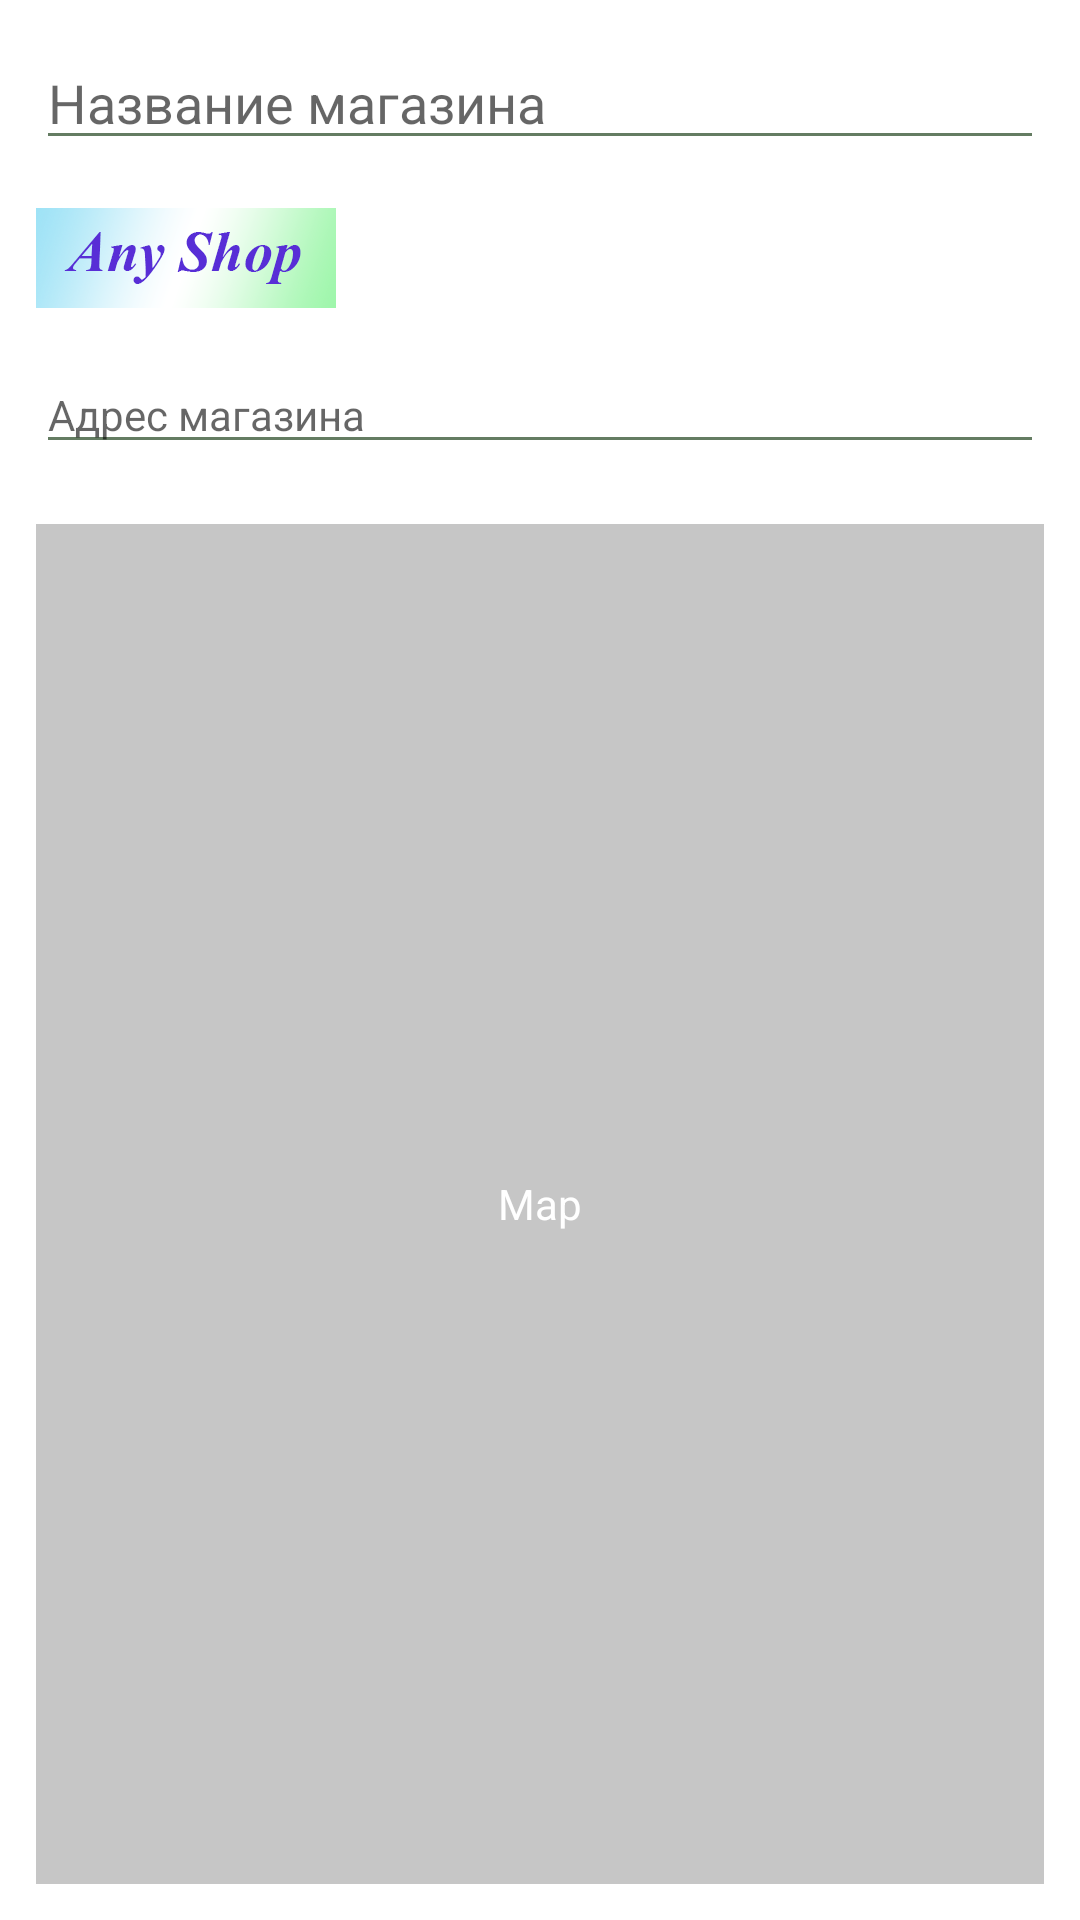

The Android layout XML behind this screen, and the referenced resources:
<!-- AndroidManifest.xml: application theme AppTheme -->
<!-- res/layout/fragment_detail_shop.xml -->
<LinearLayout xmlns:android="http://schemas.android.com/apk/res/android"
    xmlns:tools="http://schemas.android.com/tools"
    android:layout_width="match_parent"
    android:layout_height="match_parent"
    android:orientation="vertical"
    android:padding="12dp"
    tools:context="com.iandp.happy.fragment.DetailShopFragment">


        <EditText
            android:id="@+id/editTextName"
            android:layout_width="match_parent"
            android:layout_height="wrap_content"
            android:inputType="text"
            android:maxLines="2"
            android:hint="@string/name_shop"
            android:textSize="18sp" />

        <RelativeLayout
            android:layout_width="match_parent"
            android:layout_height="wrap_content"
            android:layout_marginBottom="16dp"
            android:layout_marginTop="16dp">

            <ImageView
                android:id="@+id/imageViewLogo"
                android:layout_width="wrap_content"
                android:layout_height="wrap_content"
                android:layout_centerVertical="true"
                android:src="@drawable/placeholder_logo_shop" />

            <ImageButton
                android:id="@+id/imageButton"
                android:layout_width="wrap_content"
                android:layout_height="wrap_content"
                android:layout_centerVertical="true"
                android:layout_marginLeft="16dp"
                android:layout_marginStart="16dp"
                android:layout_toEndOf="@+id/imageViewLogo"
                android:layout_toRightOf="@+id/imageViewLogo"
                android:background="?attr/selectableItemBackground"
                android:padding="10dp"
                android:src="@mipmap/library_plus" />
        </RelativeLayout>

        <EditText
            android:id="@+id/editTextAddress"
            android:layout_width="match_parent"
            android:layout_height="wrap_content"
            android:layout_marginBottom="20dp"
            android:inputType="text"
            android:hint="@string/address_shop"
            android:textColor="@color/color_gray_text"
            android:textSize="14sp" />

        <RelativeLayout
            android:layout_width="match_parent"
            android:layout_height="match_parent"
            android:background="#c6c6c6">

            <TextView
                android:layout_width="wrap_content"
                android:layout_height="wrap_content"
                android:layout_centerInParent="true"
                android:text="Map"
                android:textColor="@color/color_white" />
        </RelativeLayout>
</LinearLayout>
<!-- resources referenced by this layout -->
<resources>
  <color name="color_gray_text">#737373</color>
  <color name="color_white">#ffffffff</color>
  <!-- drawable placeholder_logo_shop: png bitmap (drawable-xxhdpi, 20727 bytes) -->
  <string name="address_shop">Адрес магазина</string>
  <string name="name_shop">Название магазина</string>
  <style name="AppTheme" parent="AppTheme.Base">
      </style>
  <style name="AppTheme.Base" parent="Theme.AppCompat.Light.NoActionBar">
          
          
          <item name="colorPrimary">@color/color_primary</item>
          <item name="colorPrimaryDark">@color/color_primary_dark</item>
          <item name="colorAccent">@color/color_accent</item>
          <item name="android:windowBackground">@color/window_background</item>
          <item name="android:textColorPrimary">@color/text_color_primary</item>
          <item name="android:textColor">@color/text_color_primary</item>
          <item name="colorControlNormal">@color/color_anthracite</item>
          <item name="colorControlActivated">?attr/colorAccent</item>
          <item name="colorControlHighlight">@color/ripple_material_light</item>
          <item name="android:windowNoTitle">true</item>
          <item name="windowActionBar">false</item>
          <item name="drawerArrowStyle">@style/DrawerArrowStyle</item>
      </style>
  <color name="color_primary">#049fd4</color>
  <color name="color_primary_dark">#0087c1</color>
  <color name="color_accent">@color/color_light_green</color>
  <color name="window_background">@color/color_white</color>
  <color name="text_color_primary">#00121f</color>
  <color name="color_anthracite">#647c62</color>
  <style name="DrawerArrowStyle" parent="Widget.AppCompat.DrawerArrowToggle">
          <item name="spinBars">true</item>
          <item name="color">@color/color_primary_dark</item>
      </style>
  <color name="color_light_green">#00c1cf</color>
</resources>
